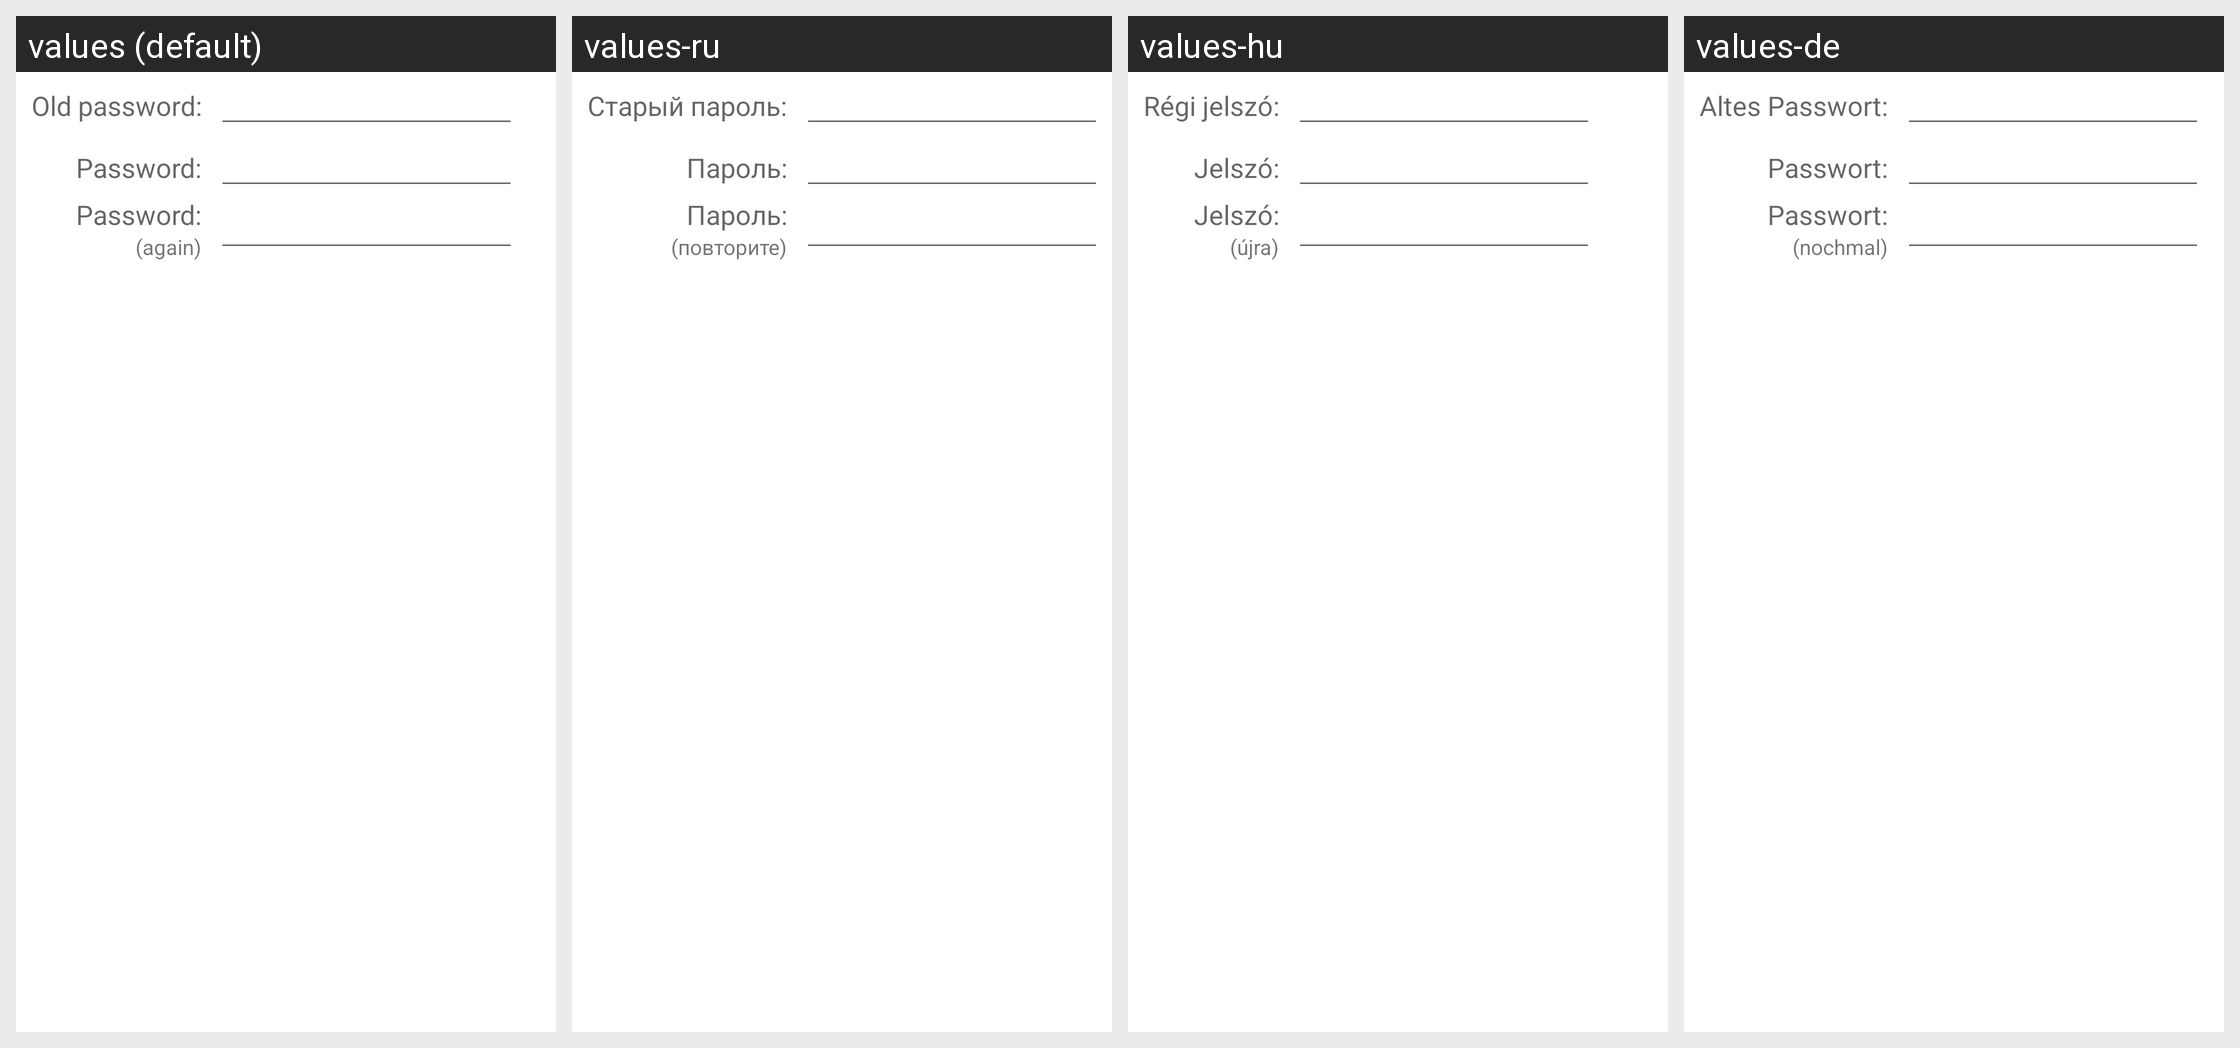

Locale-by-locale string values for the Android screen shown in this grid:
Android screen res/layout/dia_changepassword.xml rendered under 4 locales, left to right: values (default), values-ru, values-hu, values-de. Device: Nexus 5 (rendered at 1080×1920; each locale shown at half size, 540×960, under a caption strip naming it); theme Theme.MaterialComponents.DayNight.NoActionBar.
Other locales in the repository, not shown: values-af, values-be, values-bg, values-ca, values-cs, values-da, values-en-rCA, values-en-rGB, values-es, values-eu, values-fi, values-fr, values-gl, values-hr, values-id, values-is, values-it, values-ja, values-ko, values-lt, values-mk, values-nb, values-nl, values-oc, values-pl, values-pt, values-pt-rBR, values-sk, values-sl, values-sv, values-tr, values-uk, values-vi, values-zh-rCN, values-zh-rTW.
Strings drawn on this screen, with the default value and each locale's value (text and hints the layout hard-codes, and strings that could not be matched under every locale, appear in the picture but are not listed):

prompt_old_password
  values: Old password:
  values-ru: Старый пароль:
  values-hu: Régi jelszó:
  values-de: Altes Passwort:

prompt_password
  values: Password:
  values-ru: Пароль:
  values-hu: Jelszó:
  values-de: Passwort:

prompt_again
  values: (again)
  values-ru: (повторите)
  values-hu: (újra)
  values-de: (nochmal)
